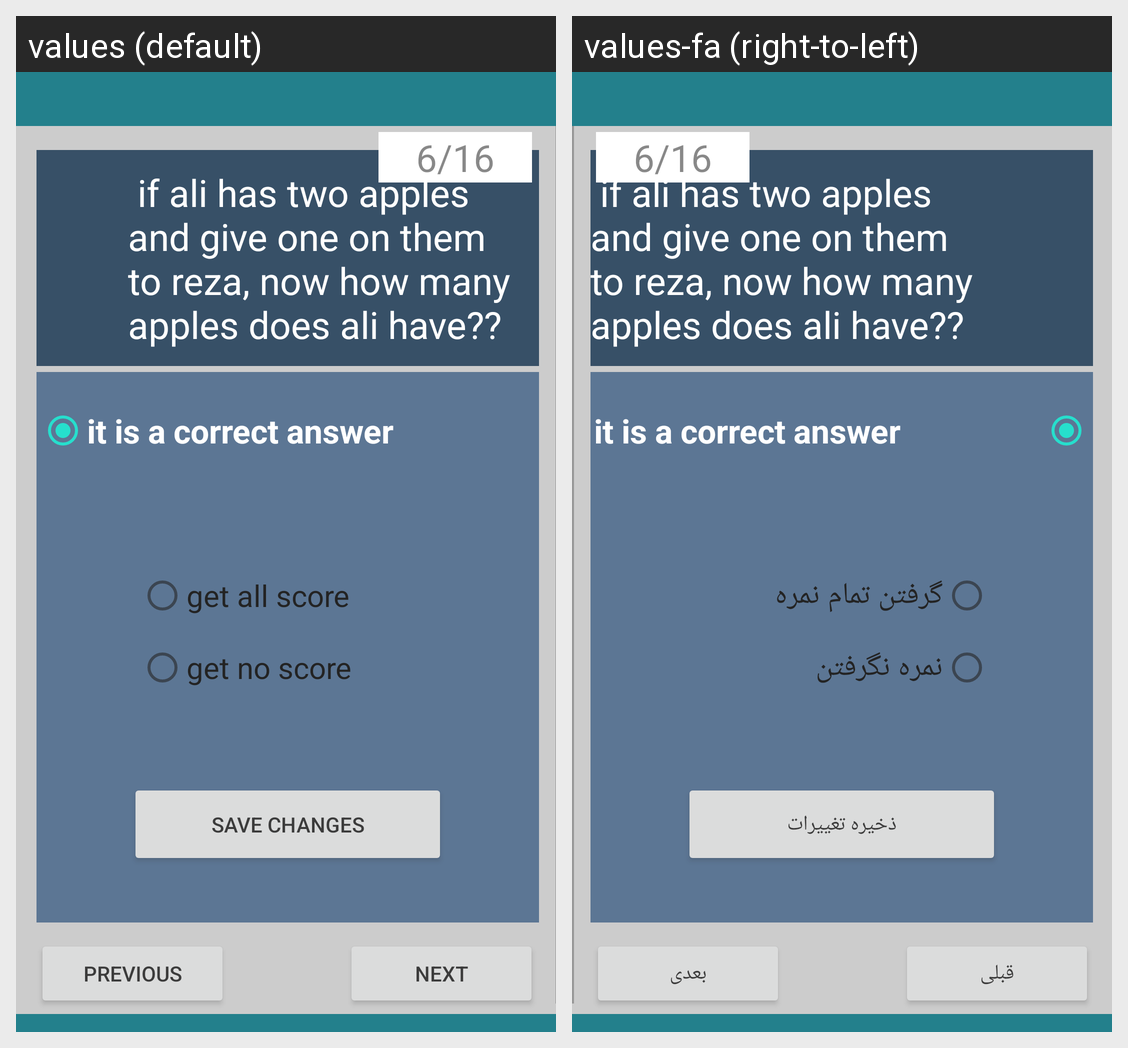

The Android screen above is rendered under two locales of the same app. Produce the string resources it draws, with the default and per-locale values.
Android screen res/layout/activity_question_page_type3_for_marking.xml rendered under 2 locales, left to right: values (default), values-fa (right-to-left). Device: Nexus 5 (rendered at 1080×1920; each locale shown at half size, 540×960, under a caption strip naming it); theme Theme.Azmooneh.
Strings drawn on this screen, with the default value and each locale's value (text and hints the layout hard-codes, and strings that could not be matched under every locale, appear in the picture but are not listed):

get_all_score
  values: get all score
  values-fa: گرفتن تمام نمره

get_no_score
  values: get no score
  values-fa: نمره نگرفتن

save_changes
  values: save changes
  values-fa: ذخیره تغییرات

next
  values: Next
  values-fa: بعدی

previous
  values: Previous
  values-fa: قبلی
